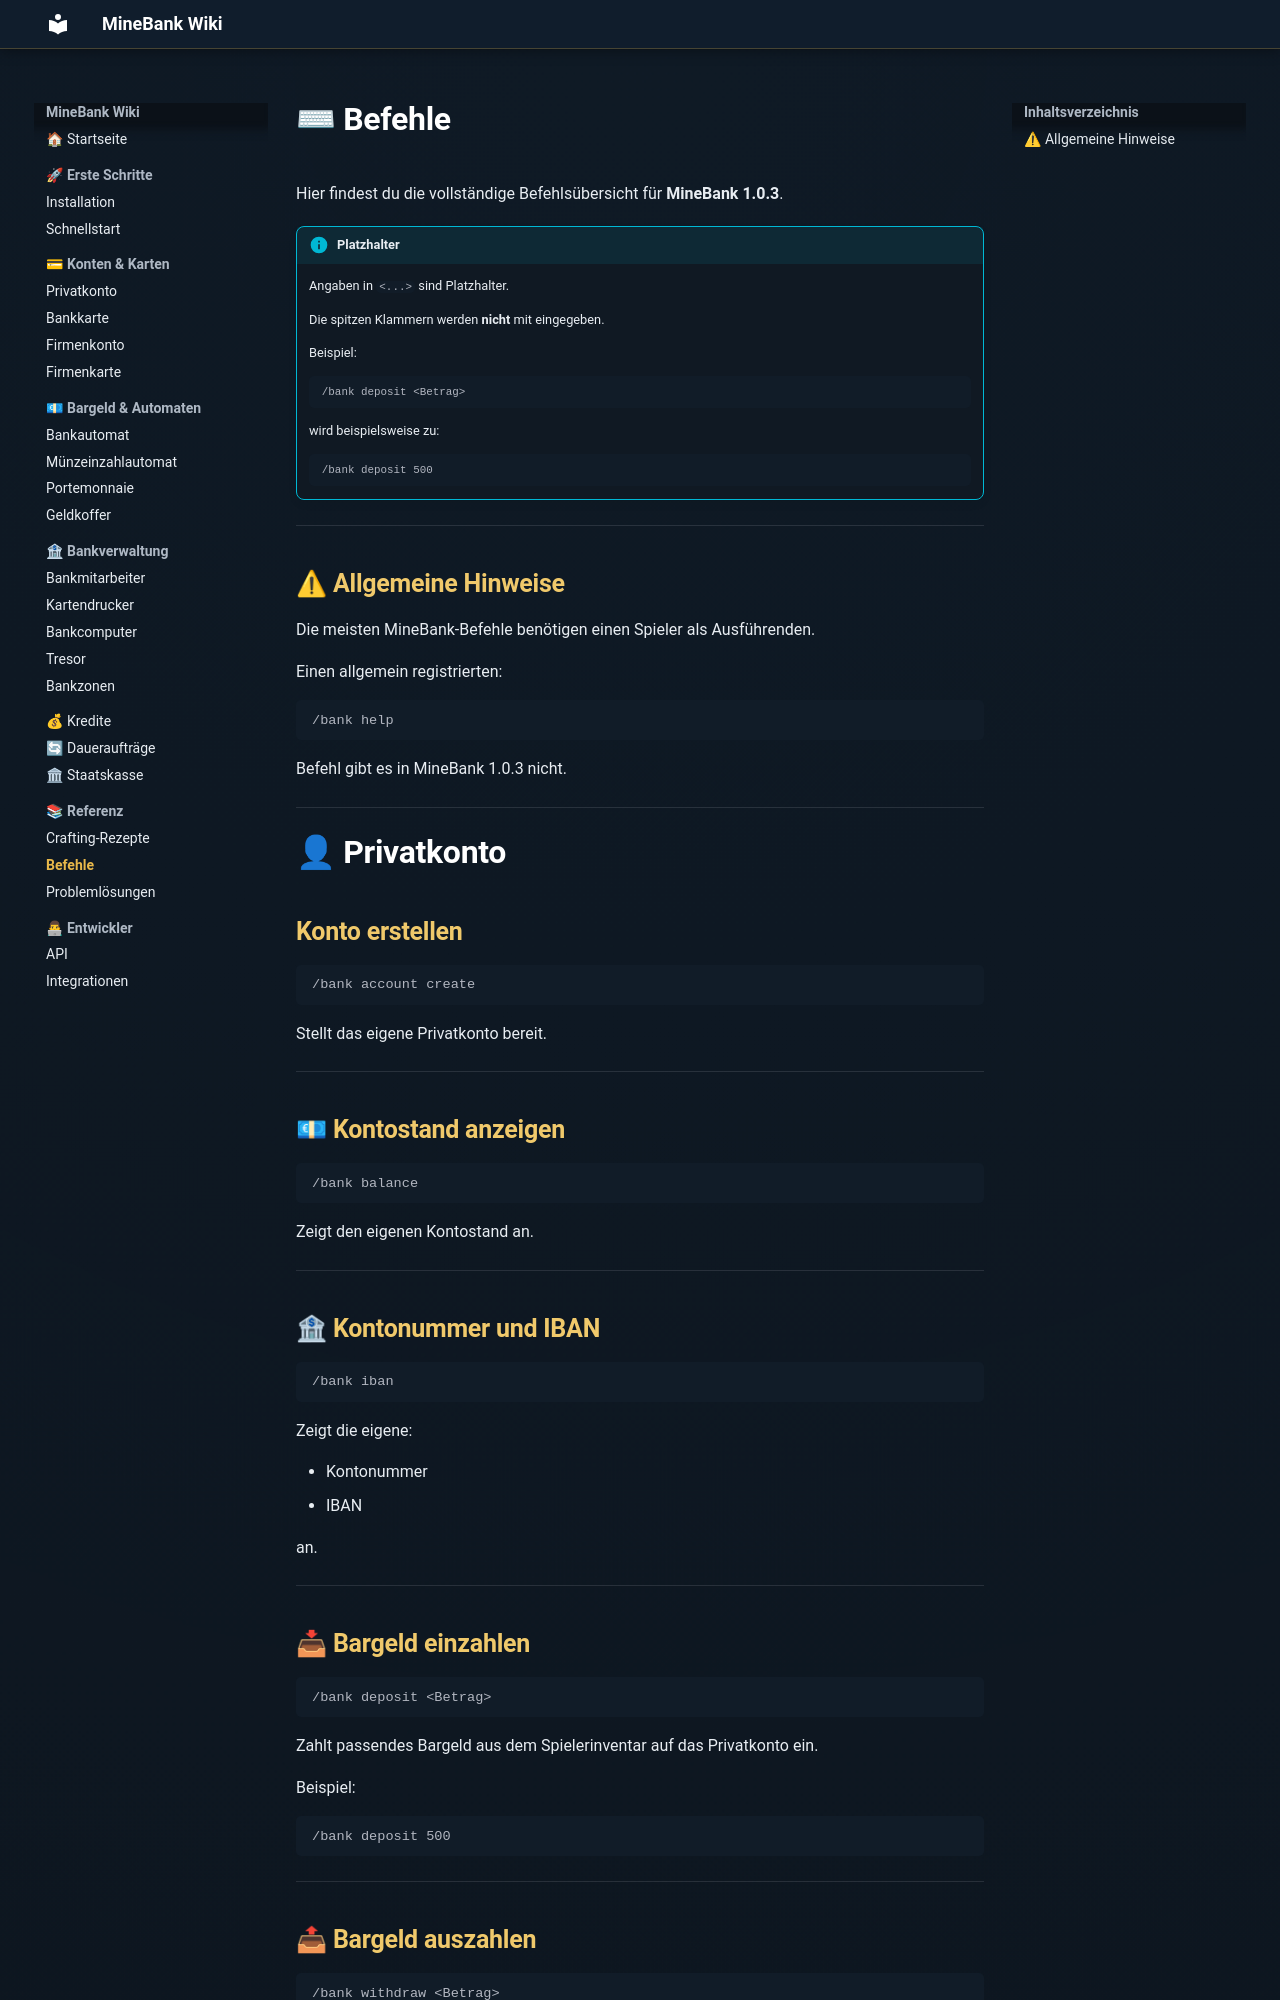

repository: ToastistDown/MineBank-Wiki · page: befehle/index.html · generator: mkdocs

# ⌨ Befehle

Hier findest du die vollständige Befehlsübersicht für **MineBank 1.0.3**.

!!! info "Platzhalter"
    Angaben in `<...>` sind Platzhalter.

    Die spitzen Klammern werden **nicht** mit eingegeben.

    Beispiel:

    ```text
    /bank deposit <Betrag>
    ```

    wird beispielsweise zu:

    ```text
    /bank deposit 500
    ```

---

## ⚠ Allgemeine Hinweise

Die meisten MineBank-Befehle benötigen einen Spieler als Ausführenden.

Einen allgemein registrierten:

```text
/bank help
```

Befehl gibt es in MineBank 1.0.3 nicht.

---

# 👤 Privatkonto

## Konto erstellen

```text
/bank account create
```

Stellt das eigene Privatkonto bereit.

---

## 💶 Kontostand anzeigen

```text
/bank balance
```

Zeigt den eigenen Kontostand an.

---

## 🏦 Kontonummer und IBAN

```text
/bank iban
```

Zeigt die eigene:

- Kontonummer
- IBAN

an.

---

## 📥 Bargeld einzahlen

```text
/bank deposit <Betrag>
```

Zahlt passendes Bargeld aus dem Spielerinventar auf das Privatkonto ein.

Beispiel:

```text
/bank deposit 500
```

---

## 📤 Bargeld auszahlen

```text
/bank withdraw <Betrag>
```

Zahlt Privatguthaben als physisches Bargeld aus.

!!! info "Kein ATM-Bestand"
    Bei diesem Befehl ist kein Bargeldbestand eines Bankautomaten beteiligt.

---

# 💸 Überweisungen
